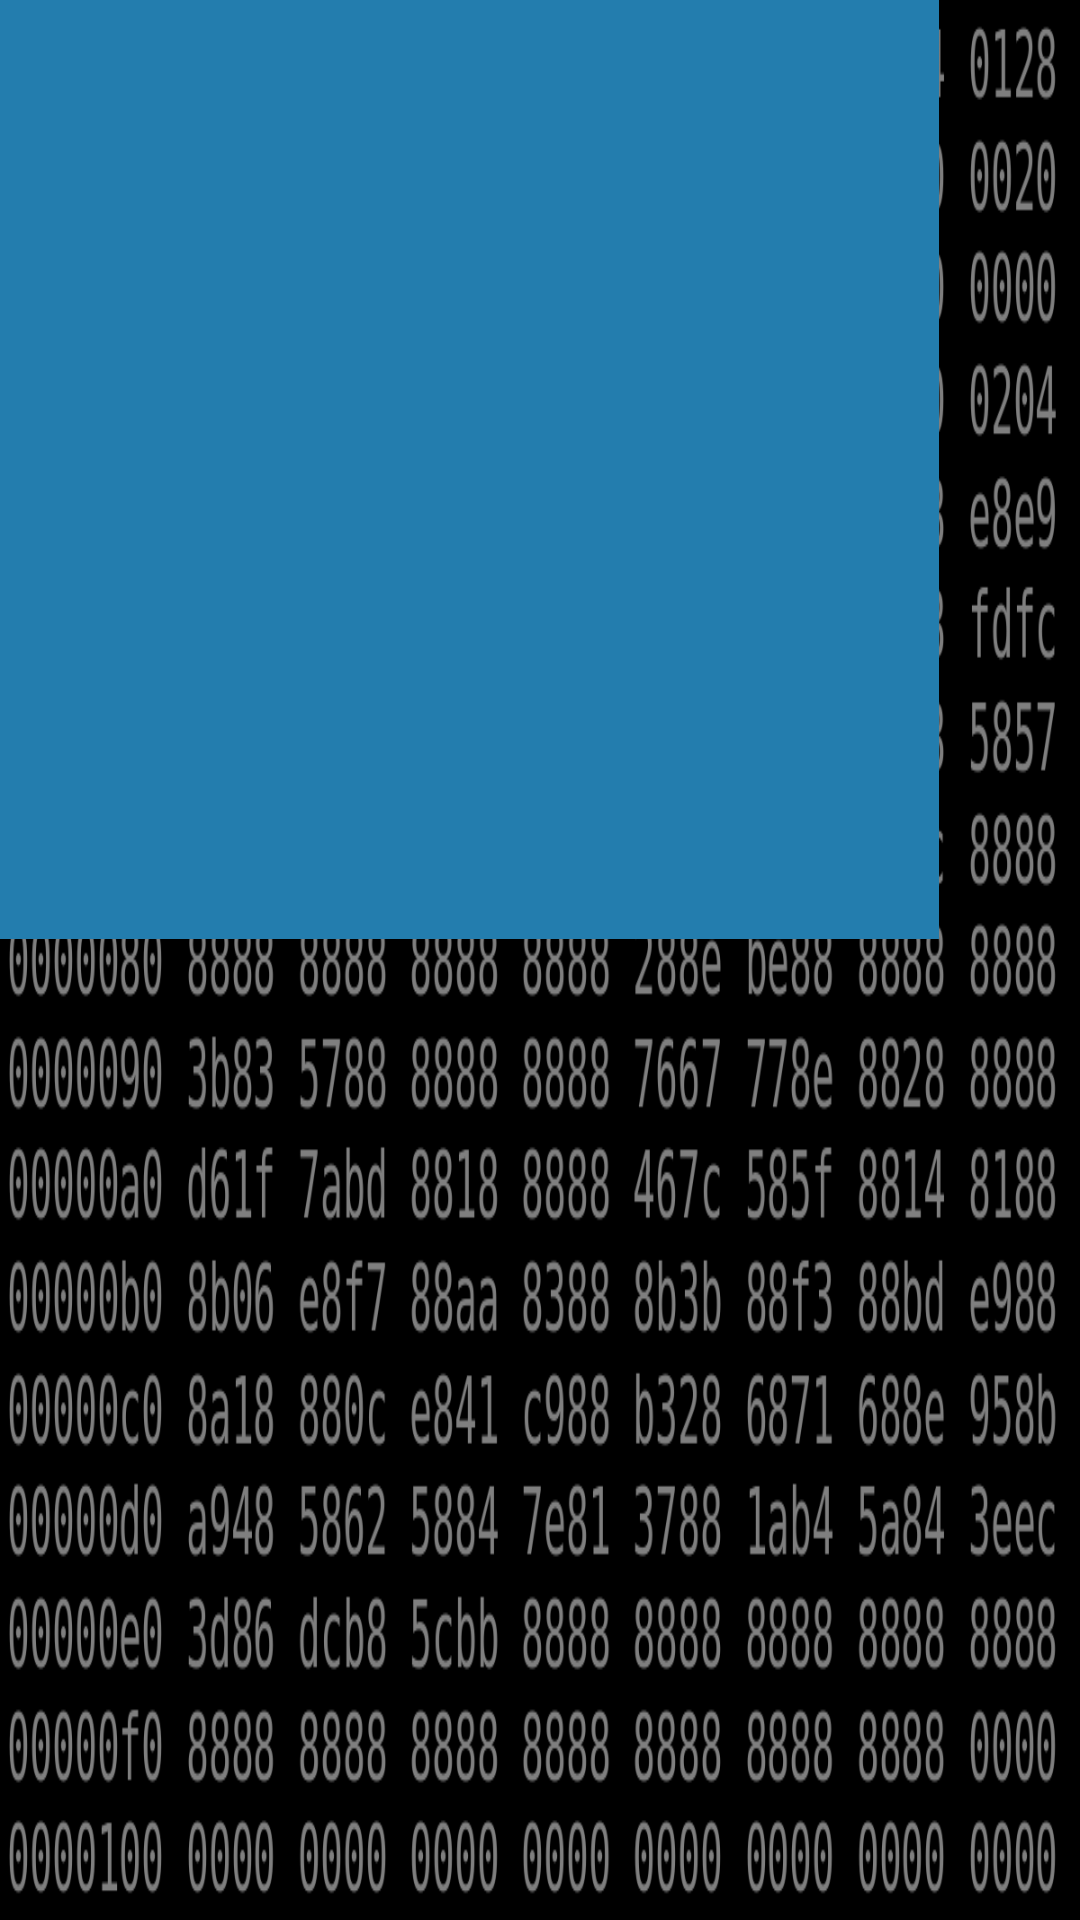

The Android layout XML behind this screen, and the referenced resources:
<!-- AndroidManifest.xml: application theme GeeksEmpire.Material -->
<!-- res/layout/remote_widget_view.xml -->
<?xml version="1.0" encoding="utf-8"?>
<FrameLayout xmlns:android="http://schemas.android.com/apk/res/android"
    android:layout_width="313dp"
    android:layout_height="313dp">

    <RelativeLayout
        android:id="@+id/widgetWrapper"
        android:layout_width="313dp"
        android:layout_height="313dp"
        android:padding="19dp"
        android:background="@color/default_color">

    </RelativeLayout>

</FrameLayout>
<!-- resources referenced by this layout -->
<resources>
  <color name="default_color">#237DAE</color>
  <style name="GeeksEmpire.Material" parent="Theme.MaterialComponents.Light.NoActionBar">
  
          <item name="android:colorPrimary">@color/black</item>
          <item name="android:colorPrimaryDark">@color/premiumDark</item>
          <item name="android:colorAccent">@color/premiumLight</item>
  
          <item name="colorPrimary">@color/black</item>
          <item name="colorPrimaryDark">@color/premiumDark</item>
          <item name="colorAccent">@color/premiumLight</item>
  
          <item name="android:windowBackground">@drawable/splash_screen_initial</item>
  
          <item name="android:navigationBarColor">@android:color/transparent</item>
          <item name="android:statusBarColor">@android:color/transparent</item>
  
          <item name="android:windowTranslucentStatus">false</item>
          <item name="android:windowTranslucentNavigation">false</item>
  
          <item name="android:windowContentTransitions">true</item>
  
          <item name="android:windowEnterAnimation">@anim/fade_in</item>
          <item name="android:windowExitAnimation">@anim/fade_out</item>
  
          <item name="android:popupBackground">@color/default_color</item>
  
      </style>
  <color name="black">#000000</color>
  <color name="premiumDark">#3C434D</color>
  <color name="premiumLight">#D5E0F3</color>
  <!-- drawable splash_screen_initial (drawable) -->
  <?xml version="1.0" encoding="utf-8"?>
  <layer-list xmlns:android="http://schemas.android.com/apk/res/android" >
  
      <item
          android:drawable="@drawable/binary_background"/>
  
      <item
          android:drawable="@color/black_transparent"/>
  
  </layer-list>
  <!-- drawable binary_background: png bitmap (drawable, 124232 bytes) -->
  <color name="black_transparent">#80000000</color>
</resources>
